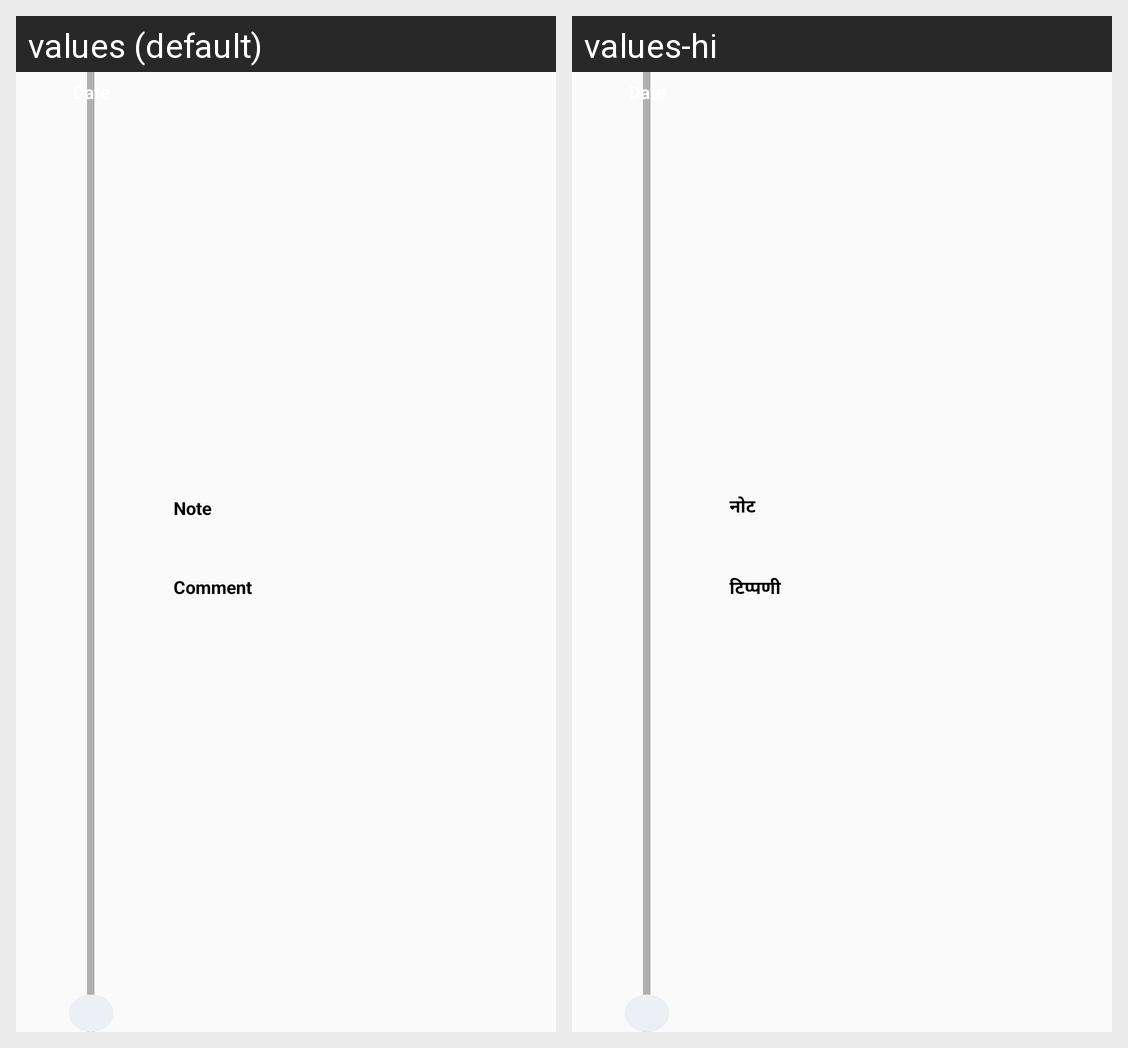

The same Android screen rendered under two of its app's locales, left to right. List the strings drawn on it with the default value and each locale's translation.
Android screen res/layout/adapter_patient_ipd_nursenote.xml rendered under 2 locales, left to right: values (default), values-hi. Device: Nexus 5 (rendered at 1080×1920; each locale shown at half size, 540×960, under a caption strip naming it); theme AppTheme.
Strings drawn on this screen, with the default value and each locale's value (text and hints the layout hard-codes, and strings that could not be matched under every locale, appear in the picture but are not listed):

note
  values: Note
  values-hi: नोट

comment
  values: Comment
  values-hi: टिप्पणी
